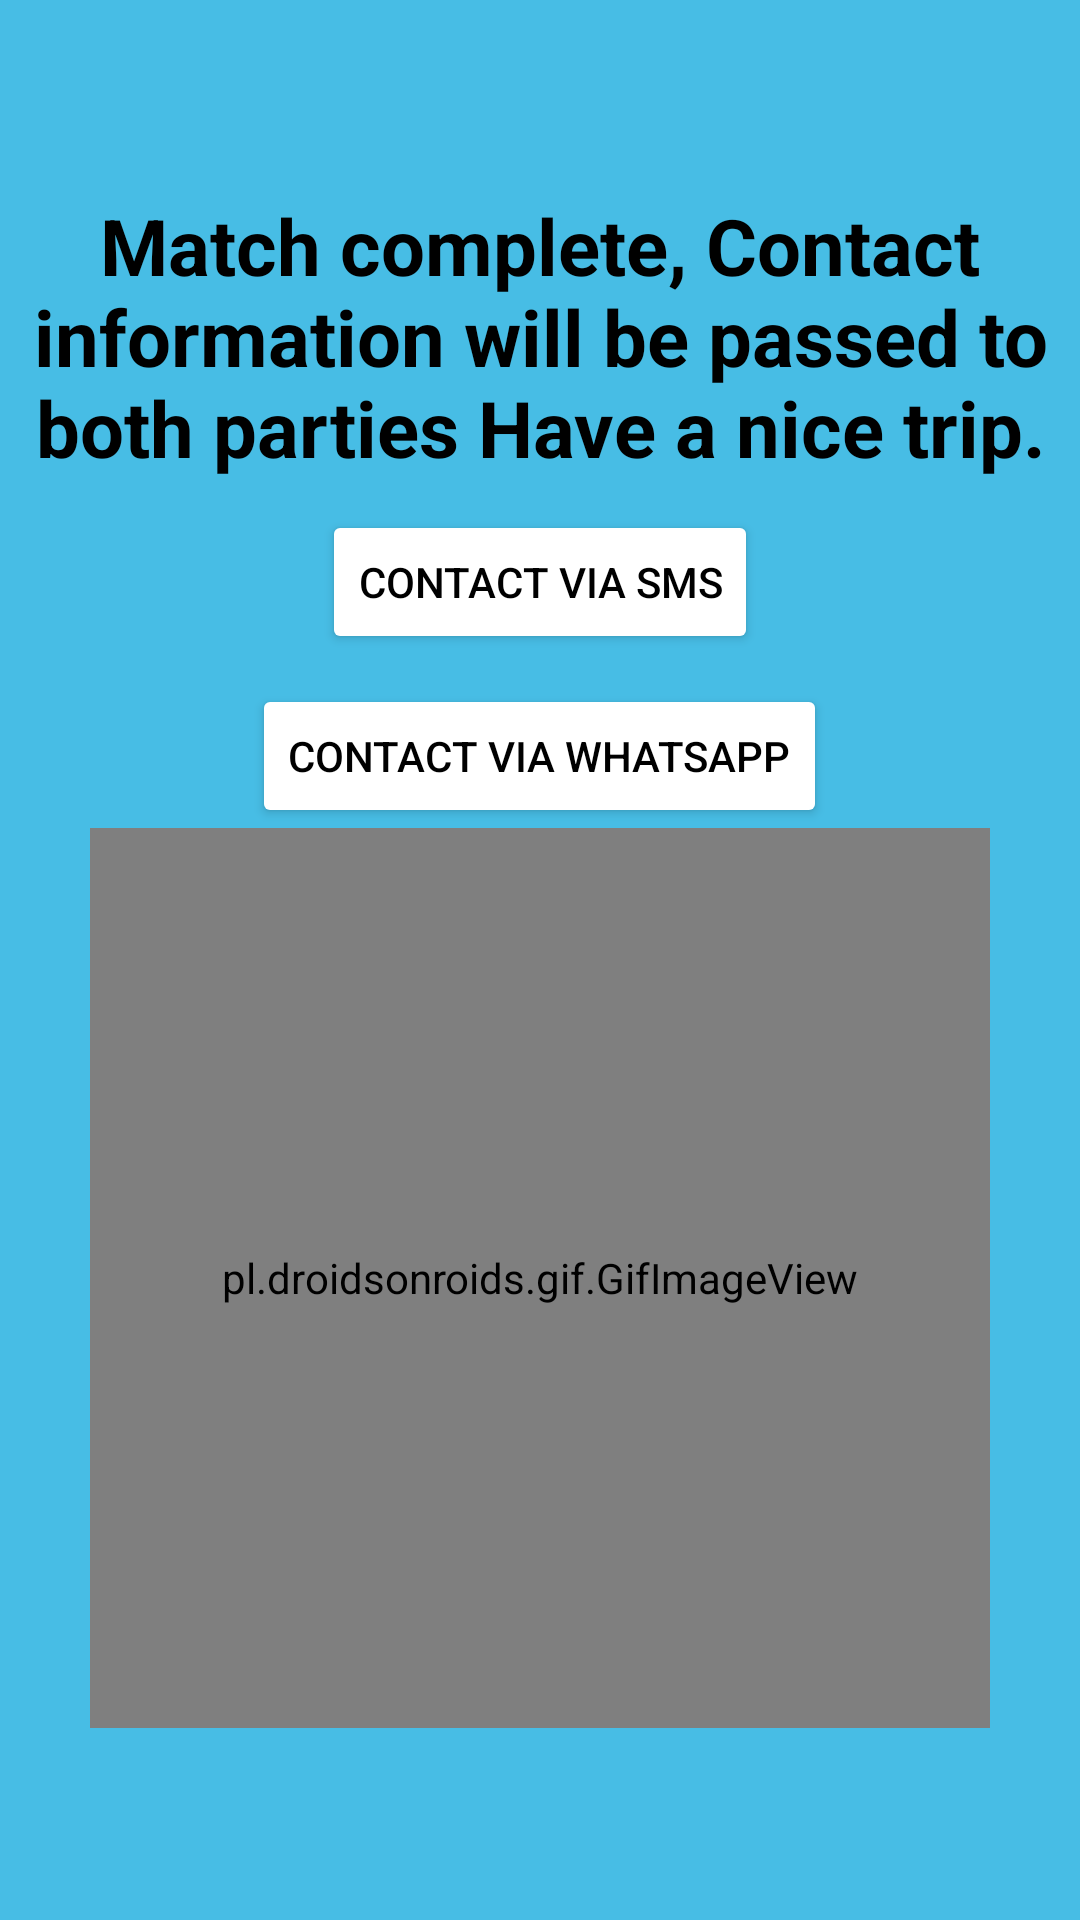

Android layout source for this screen:
<!-- AndroidManifest.xml: application theme Theme.MoveWith -->
<!-- res/layout/activity_finish.xml -->
<?xml version="1.0" encoding="utf-8"?>
<androidx.constraintlayout.widget.ConstraintLayout xmlns:android="http://schemas.android.com/apk/res/android"
    xmlns:app="http://schemas.android.com/apk/res-auto"
    xmlns:tools="http://schemas.android.com/tools"
    android:layout_width="match_parent"
    android:layout_height="match_parent"
    android:background="#47BDE5"
    tools:context=".View.Finish">

    <LinearLayout
        app:layout_constraintBottom_toBottomOf="parent"
        app:layout_constraintEnd_toEndOf="parent"
        app:layout_constraintStart_toStartOf="parent"
        app:layout_constraintTop_toTopOf="parent"
        android:gravity="center"
        android:layout_width="wrap_content"
        android:layout_height="wrap_content"
        android:orientation="vertical">

        <TextView
            android:id="@+id/msg"
            android:layout_width="wrap_content"
            android:layout_height="wrap_content"
            android:text="@string/finish"
            android:textAlignment="center"
            android:textColor="@color/black"
            android:textSize="26sp"
            android:textStyle="bold" />

        <Button
            android:id="@+id/contact_sms"
            android:layout_width="wrap_content"
            android:layout_height="wrap_content"
            android:layout_marginTop="10dp"
            android:text="@string/contact_sms"
            android:textColor="@color/black"
            android:backgroundTint="@color/white"/>

        <Button
            android:id="@+id/contact_whatsapp"
            android:layout_width="wrap_content"
            android:layout_height="wrap_content"
            android:layout_marginTop="10dp"
            android:text="@string/contact_whatsapp"
            android:textColor="@color/black"
            android:backgroundTint="@color/white"/>

        <pl.droidsonroids.gif.GifImageView
            android:layout_width="300dp"
            android:layout_height="300dp"
            android:src="@drawable/car"
            app:layout_constraintBottom_toBottomOf="parent"
            app:layout_constraintEnd_toEndOf="parent"
            app:layout_constraintStart_toStartOf="parent"
            app:layout_constraintTop_toBottomOf="@+id/textView3" />

    </LinearLayout>

</androidx.constraintlayout.widget.ConstraintLayout>
<!-- resources referenced by this layout -->
<resources>
  <color name="black">#FF000000</color>
  <color name="white">#FFFFFFFF</color>
  <string name="contact_sms">Contact via sms</string>
  <string name="contact_whatsapp">Contact via Whatsapp</string>
  <string name="finish">Match complete, Contact information will be passed to both parties Have a nice trip.</string>
  <style name="Theme.MoveWith" parent="Theme.MaterialComponents.DayNight.DarkActionBar">
          
          <item name="colorPrimary">@color/blue</item>
          <item name="colorPrimaryVariant">@color/purple_700</item>
          <item name="colorOnPrimary">@color/white</item>
          
          <item name="colorSecondary">@color/teal_200</item>
          <item name="colorSecondaryVariant">@color/teal_700</item>
          <item name="colorOnSecondary">@color/black</item>
          
          <item name="android:statusBarColor" tools:targetApi="l">?attr/colorPrimaryVariant</item>
          
      </style>
  <color name="blue">#00BCD4</color>
  <color name="purple_700">#FF3700B3</color>
  <color name="teal_200">#FF03DAC5</color>
  <color name="teal_700">#FF018786</color>
</resources>
